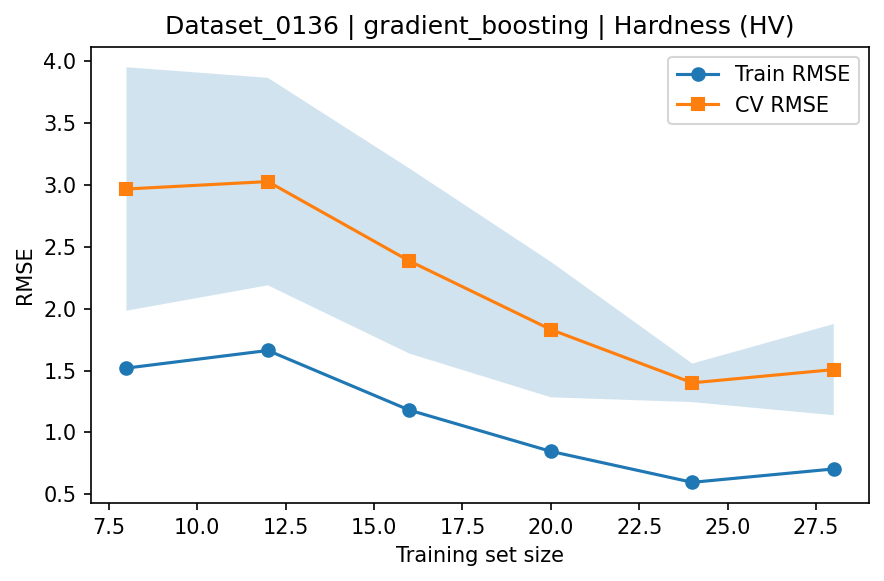

The file beside this chart, header and first rows:
train_size, train_rmse_mean, train_rmse_std, test_rmse_mean, test_rmse_std
8, 1.52, 0.5124, 2.967, 0.9836
12, 1.663, 0.5715, 3.027, 0.8385
16, 1.181, 0.2107, 2.386, 0.7483
20, 0.8473, 0.3111, 1.832, 0.5476
24, 0.5971, 0.112, 1.401, 0.1559
28, 0.7054, 0.1046, 1.508, 0.3686
